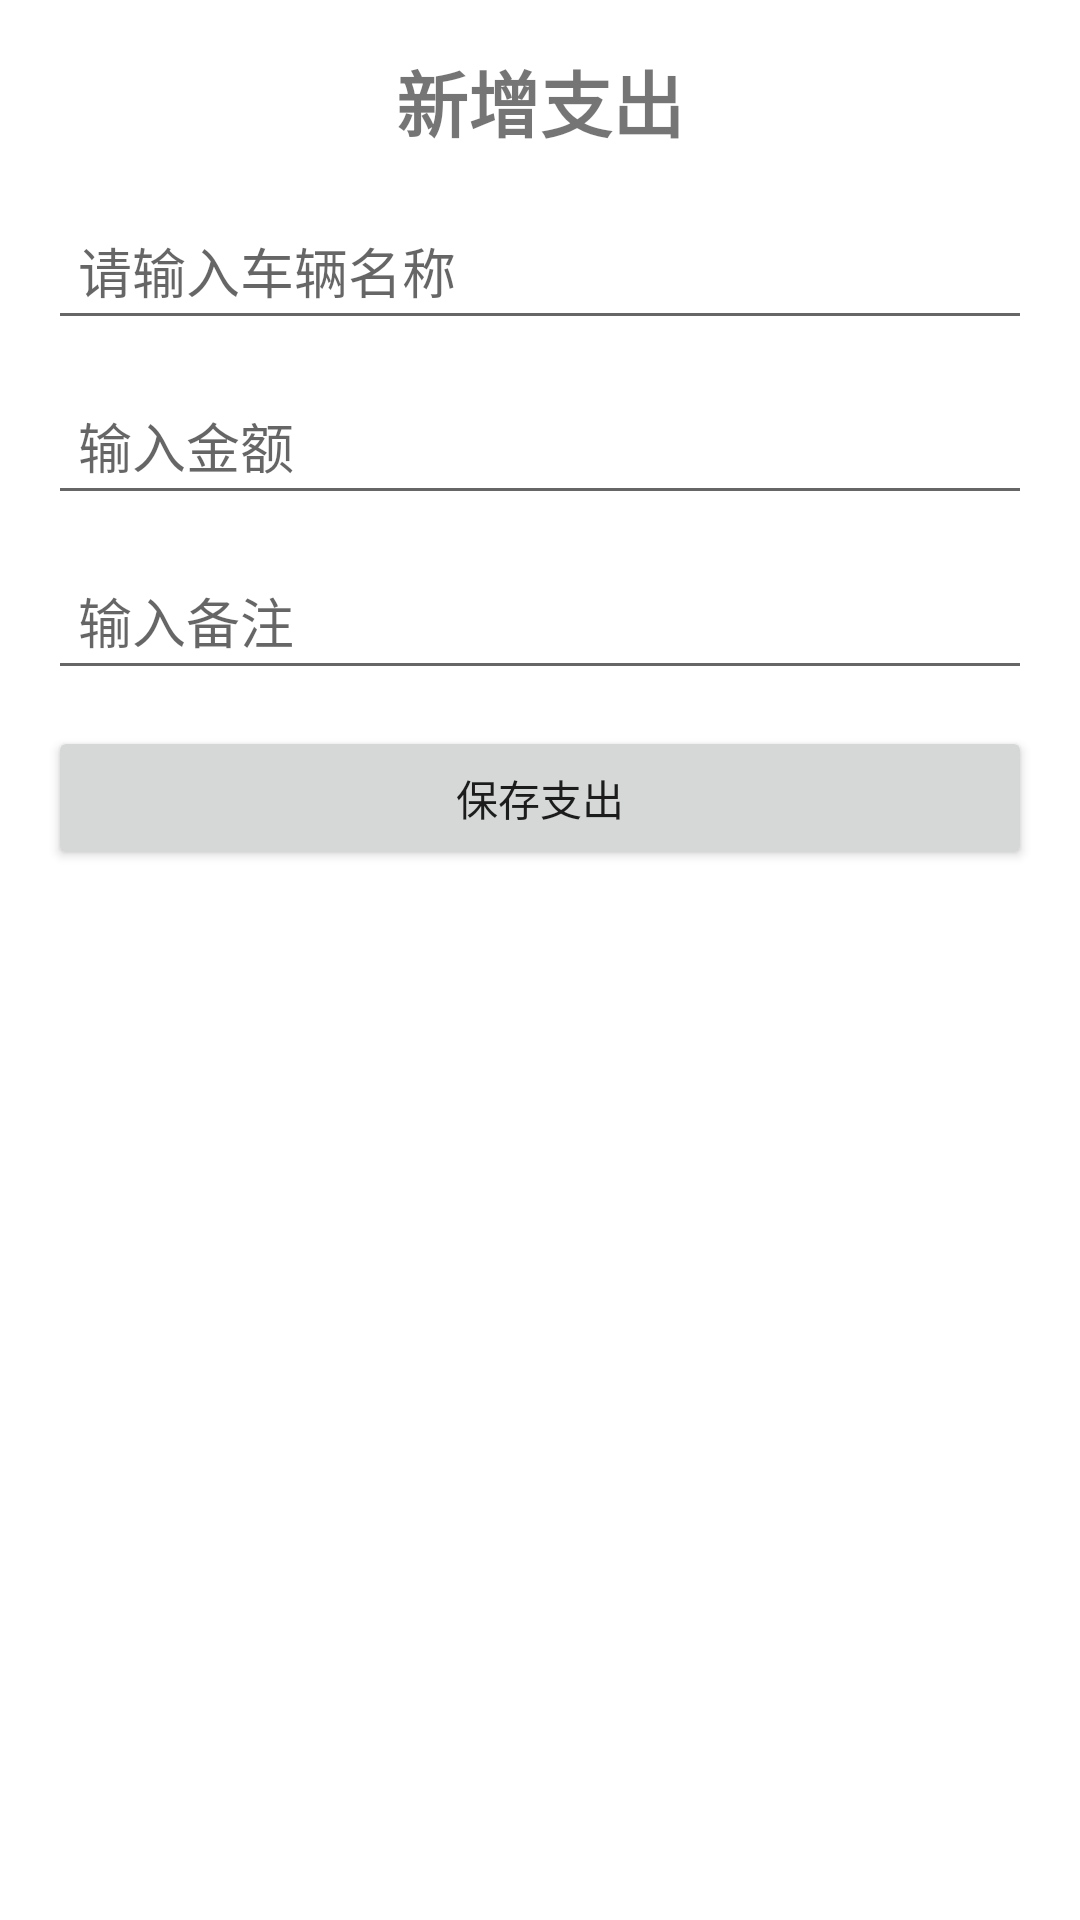

Here is an Android app screen rendered from its layout file. Give the layout XML and the strings, colors and styles it references.
<!-- AndroidManifest.xml: application theme Theme.VehicleCostTracker -->
<!-- res/layout/activity_add_expense.xml -->
<?xml version="1.0" encoding="utf-8"?>
<LinearLayout
    xmlns:android="http://schemas.android.com/apk/res/android"
    android:layout_width="match_parent"
    android:layout_height="match_parent"
    android:orientation="vertical"
    android:padding="16dp">

    <TextView
        android:id="@+id/tvTitle"
        android:layout_width="wrap_content"
        android:layout_height="wrap_content"
        android:text="新增支出"
        android:textSize="24sp"
        android:textStyle="bold"
        android:layout_gravity="center_horizontal"
        android:paddingBottom="16dp"/>

    <EditText
        android:id="@+id/etVehicle"
        android:layout_width="match_parent"
        android:layout_height="wrap_content"
        android:hint="请输入车辆名称"
        android:inputType="text"
        android:padding="10dp"
        android:layout_marginBottom="12dp"/>

    <EditText
        android:id="@+id/etAmount"
        android:layout_width="match_parent"
        android:layout_height="wrap_content"
        android:hint="输入金额"
        android:inputType="numberDecimal"
        android:padding="10dp"
        android:layout_marginBottom="12dp"/>

    <EditText
        android:id="@+id/etNote"
        android:layout_width="match_parent"
        android:layout_height="wrap_content"
        android:hint="输入备注"
        android:inputType="text"
        android:padding="10dp"
        android:layout_marginBottom="12dp"/>

    <Button
        android:id="@+id/btnSave"
        android:layout_width="match_parent"
        android:layout_height="wrap_content"
        android:text="保存支出"/>
</LinearLayout>
<!-- resources referenced by this layout -->
<resources>
  <style name="Theme.VehicleCostTracker" parent="Theme.MaterialComponents.DayNight.DarkActionBar">
          <item name="colorPrimary">@color/purple_500</item>
          <item name="colorPrimaryVariant">@color/purple_700</item>
          <item name="colorOnPrimary">@android:color/white</item>
          <item name="colorSecondary">@color/teal_200</item>
          <item name="colorSecondaryVariant">@color/teal_700</item>
          <item name="colorOnSecondary">@android:color/white</item>
      </style>
  <color name="purple_500">#6200EE</color>
  <color name="purple_700">#3700B3</color>
  <color name="teal_200">#03DAC5</color>
  <color name="teal_700">#018786</color>
</resources>
